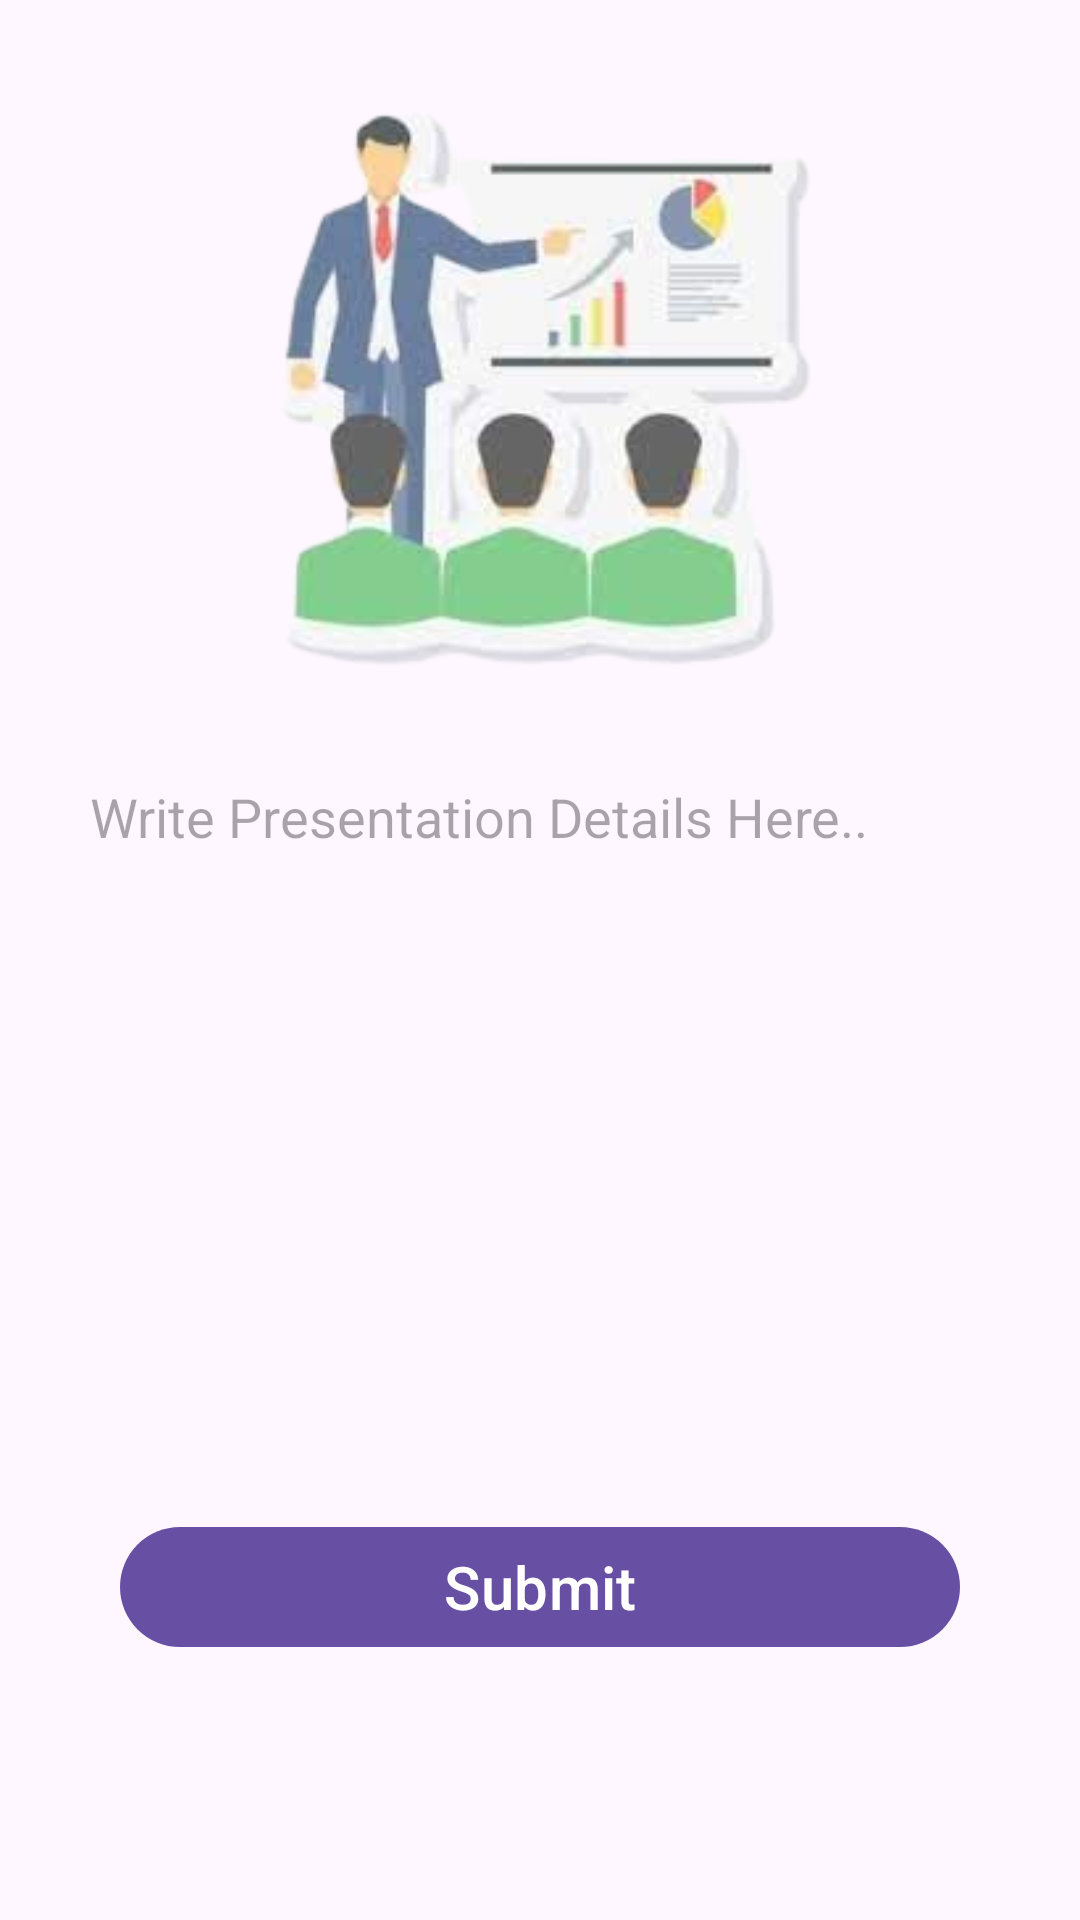

Produce the Android XML layout that renders to this screen, including the resource entries it uses.
<!-- AndroidManifest.xml: application theme Theme.AdminPanel -->
<!-- res/layout/activity_presentation.xml -->
<?xml version="1.0" encoding="utf-8"?>
<LinearLayout xmlns:android="http://schemas.android.com/apk/res/android"
    xmlns:app="http://schemas.android.com/apk/res-auto"
    xmlns:tools="http://schemas.android.com/tools"
    android:id="@+id/main"
    android:orientation="vertical"
    android:layout_width="match_parent"
    android:layout_height="match_parent"
    tools:context=".Presentation">


    <ImageView
        android:id="@+id/imageView2"
        android:layout_width="200dp"
        android:layout_height="200dp"
        android:layout_gravity="center"
        android:layout_marginTop="30dp"
        android:src="@drawable/presentation"/>

    <EditText
        android:id="@+id/presentationEditID"
        android:layout_marginTop="20dp"
        android:layout_marginLeft="20dp"
        android:padding="10dp"
        android:layout_marginRight="20dp"
        android:layout_width="match_parent"
        android:layout_height="250dp"
        android:ems="10"
        android:background="@drawable/custom_input"
        android:hint="Write Presentation Details Here.."
        android:gravity="start|top"
        android:inputType="textMultiLine" />

    <Button
        android:id="@+id/presentationsubmitID"
        android:layout_width="match_parent"
        android:layout_height="wrap_content"
        android:layout_marginLeft="40dp"
        android:layout_marginTop="5dp"
        android:layout_marginRight="40dp"
        android:text="Submit"
        android:textSize="20dp" />


</LinearLayout>
<!-- resources referenced by this layout -->
<resources>
  <!-- drawable custom_input (drawable) -->
  <?xml version="1.0" encoding="utf-8"?>
  <selector xmlns:android="http://schemas.android.com/apk/res/android">
  
      <item android:state_enabled="true" android:state_focused="true">
          <shape android:shape="rectangle">
              <solid android:color="#F6F6F6"/>
              <corners android:radius="20dp"/>
              <stroke android:color="#C3ABE6" android:width="2dp"/>
  
  
  
          </shape>
  
  
  
      </item>
  </selector>
  <!-- drawable presentation: png bitmap (drawable, 63643 bytes) -->
  <style name="Theme.AdminPanel" parent="Base.Theme.AdminPanel" />
  <style name="Base.Theme.AdminPanel" parent="Theme.Material3.DayNight">
          
          
      </style>
</resources>
